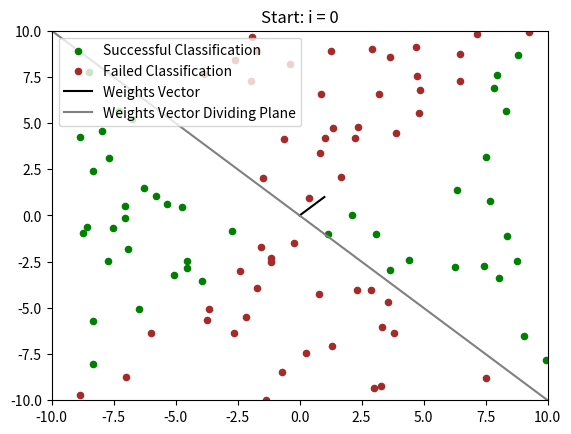

This chart was generated by the following Python code: (Note: this script raises an exception after producing the figure.)
# This is a sample Python script.

import numpy as np
import pandas as pd
import random
from matplotlib import pyplot as plt


class WeightsVector(object):

    def __init__(self, val, etha=0.1):
        self.val = val
        self.etha = etha

    def update_weights(self, update: dict):
        # update is expected in form [{'tag': Bool, 'example': list}]

        self.val = self.val + self.etha * (2 * update['tag'] - 1) * update['example']

    def get_dividing_plane_func(self):
        val = self.val
        slope = -(val[0] / val[1])  # accoridng to (a,b)*(c,d)=0->c=-(b/a)*d for d =1 c=-(b/a) so slope = d/c=-(a/b)

        def func(x):
            return x * slope

        return func


class ExamplesMatrix(object):

    # create data

    def __init__(self, p, d, tags=pd.DataFrame(None)):
        self.val = pd.DataFrame(data=[[random.uniform(-10, 10) for dim in range(d)] for ex in range(p)])
        self.tags = tags

    def generate_random_tags(self):
        self.tags = pd.Series([random.choice([True, False]) for ex in range(len(self.val))])

    def generate_ex_tags(self):
        self.tags = pd.Series([ex[0] > ex[1] for idx, ex in self.val.iterrows()]).astype(int)

    # analyse

    def get_classification(self, weights_vec: WeightsVector):
        output = np.heaviside((self.val @ weights_vec.val), 0)
        return output

    def check_weights(self, weights_vec: WeightsVector) -> pd.Series:
        # output[i]=1 if example is rightly classified by weights_vec,output[i]=0 if not.
        output = pd.Series(
            np.ones(len(self.val)) - np.abs(self.tags.to_numpy() - np.array(self.get_classification(weights_vec))))
        return output

    def get_first_mistake_index(self, weights_vec: WeightsVector):
        first_mistake = -1
        for i, val in enumerate(self.check_weights(weights_vec)):
            if val != 1:
                first_mistake = i
                break
        if first_mistake == -1:
            return 'No mistakes'
        return first_mistake

    def get_mistake(self, index, weights_vec: WeightsVector):
        mistake = self.val.iloc[index]
        mistake_tag = self.tags.iloc[index]

        output = {'index': first_mistake_index,
                  'tag': first_mistake_tag,
                  'example': first_mistake}
        return output

    # replace get_first_mistake with _get_mistake
    def get_first_mistake(self, weights_vec: WeightsVector):
        first_mistake_index = self.get_first_mistake_index(weights_vec)
        first_mistake = self.val.iloc[first_mistake_index]
        first_mistake_tag = self.tags.iloc[first_mistake_index]

        output = {'index': first_mistake_index,
                  'tag': first_mistake_tag,
                  'example': first_mistake}
        return output

    # plot

    def plot_classification(self, weights_vec: WeightsVector, title: str):

        # assumes d = 2

        plt.title(title)
        classification_vec = self.get_classification(weights_vec)
        weights_success_vec = self.check_weights(weights_vec)

        true_dots = self.val[classification_vec == 1]
        false_dots = self.val[classification_vec == 0]
        success_dots = self.val[weights_success_vec == 1]
        failure_dots = self.val[weights_success_vec == 0]

        # plt.scatter(true_dots.iloc[:,0], true_dots.iloc[:,1], s = 40, color = 'blue', label = 'Classified as True')
        # plt.scatter(false_dots.iloc[:,0], false_dots.iloc[:,1], s = 40, color = 'red', label = 'Classified as False')
        plt.scatter(success_dots.iloc[:, 0], success_dots.iloc[:, 1], s=20, color='green',
                    label='Successful Classification')
        plt.scatter(failure_dots.iloc[:, 0], failure_dots.iloc[:, 1], s=20, color='brown',
                    label='Failed Classification')

        plt.plot([0, weights_vec.val[0]], [0, weights_vec.val[1]], color='black', label='Weights Vector')
        dividing_plane_func = weights_vec.get_dividing_plane_func()
        plt.plot([-10, 10], [dividing_plane_func(-10), dividing_plane_func(10)], color='grey',
                 label='Weights Vector Dividing Plane')

        plt.xlim(-10, 10)
        plt.ylim(-10, 10)

        plt.legend()
        plt.show()


def find_weights_vector(examples_matrix, weights_vec: WeightsVector):
    i = 0
    examples_matrix.plot_classification(weights_vec, title=f'Start: i = {i}')

    mistake_dict_before_update = {'index': -1}
    mistake_dict_after_update = examples_matrix.get_first_mistake(weights_vec)

    while not mistake_dict_after_update['index'] == -1:
        check_weights = examples_matrix.check_weights(weights_vec)
        for idx, val in check_weights.enumerate():
            if val == 0:
                mistake = examples_matrix.get_mistake(idx)
                weights_vec.update_weights(mistake)

        mistake_dict_before_update = mistake_dict_after_update  # before_update gets value of mistake dict after *previous* update. Then after_update is updated, and if no change was found, algprithm halts.
        weights_vec.update_weights(mistake_dict_after_update)
        mistake_dict_after_update = examples_matrix.get_first_mistake(weights_vec)
        i += 1
    examples_matrix.plot_classification(weights_vec, title=f'Finish: i = {i}')

    return weights_vec


examples_matrix = ExamplesMatrix(100, 2)
examples_matrix.generate_ex_tags()
print('tags: ', examples_matrix.tags)
weights_vector = WeightsVector([1, 1], 0.05)
find_weights_vector(examples_matrix, weights_vector)
